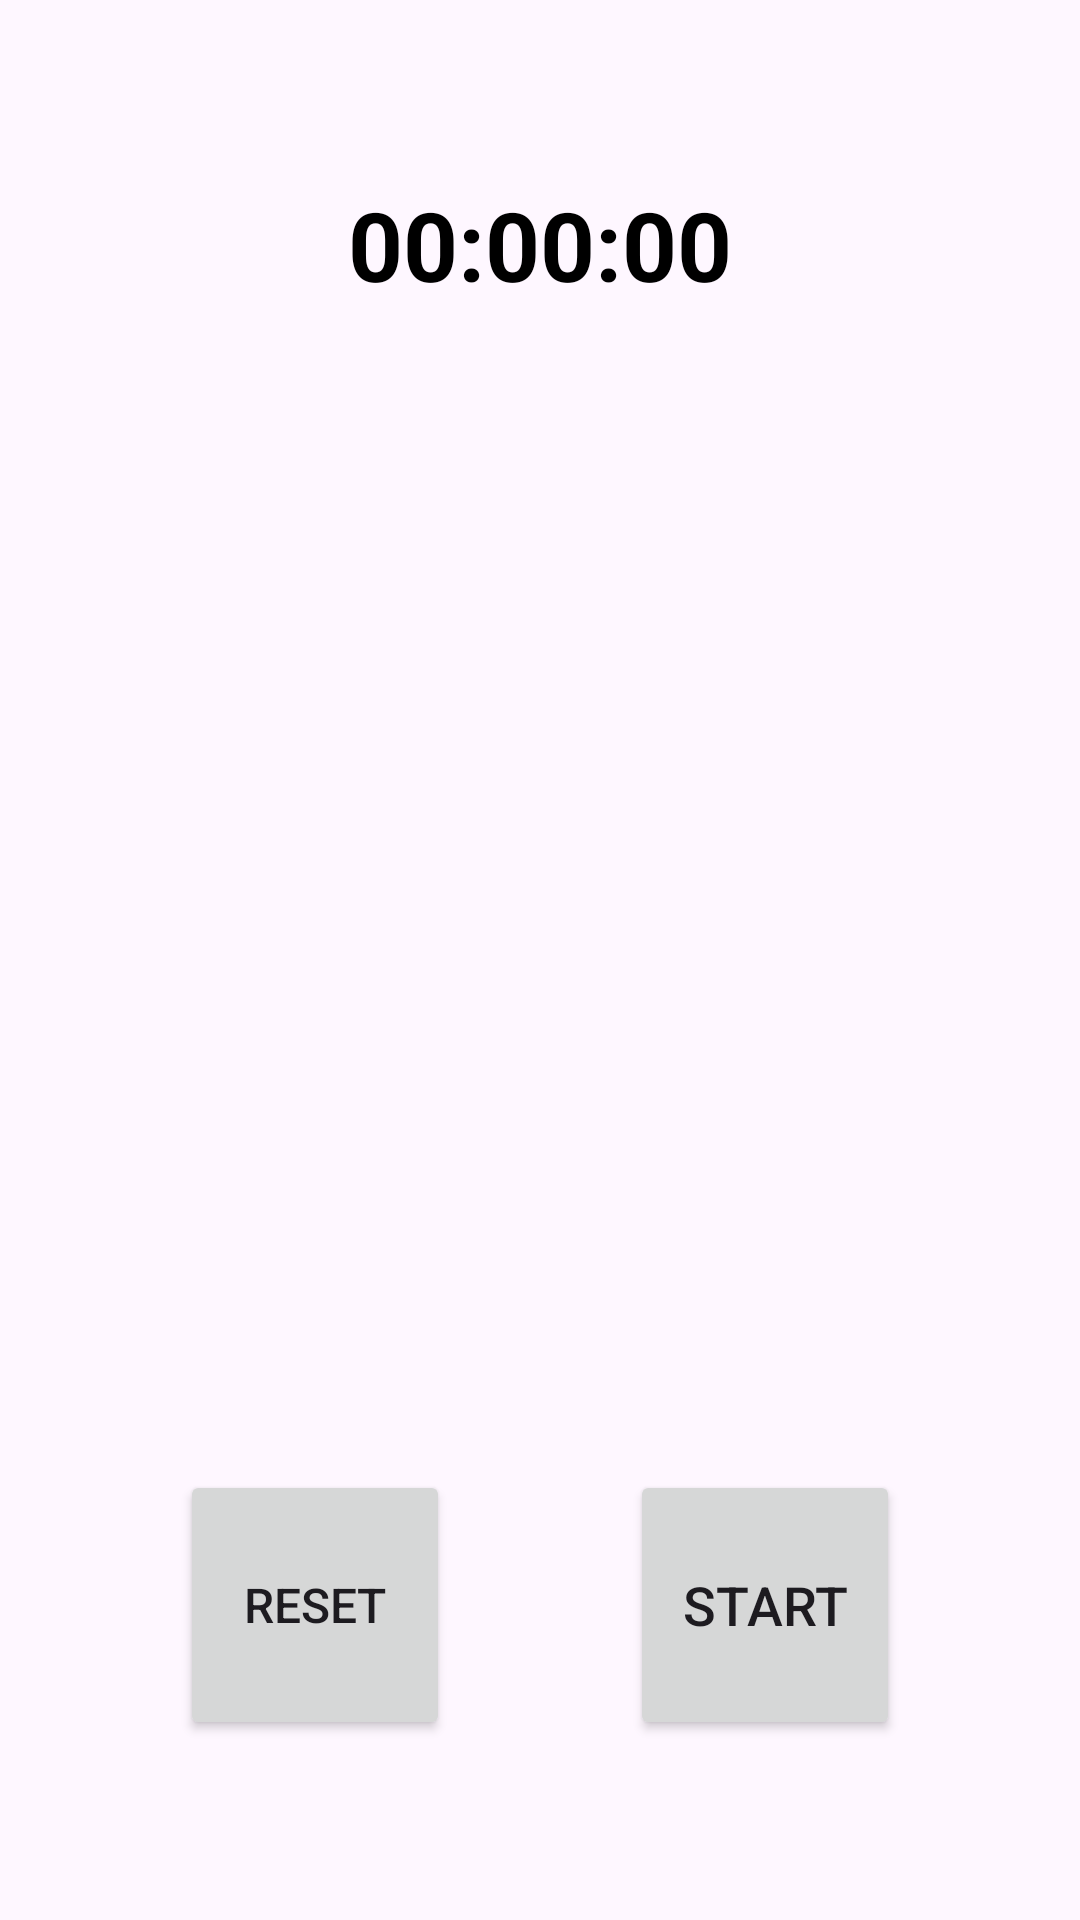

Layout XML and referenced resources for this Android screen:
<!-- AndroidManifest.xml: application theme Theme.Hw_2_7 -->
<!-- res/layout/fragment_stopwatch.xml -->
<?xml version="1.0" encoding="utf-8"?>
<androidx.constraintlayout.widget.ConstraintLayout xmlns:android="http://schemas.android.com/apk/res/android"
    xmlns:app="http://schemas.android.com/apk/res-auto"
    xmlns:tools="http://schemas.android.com/tools"
    android:layout_width="match_parent"
    android:layout_height="match_parent"
    tools:context=".StopwatchFragment">

    <TextView
        android:id="@+id/tvTime"
        android:layout_width="wrap_content"
        android:layout_height="wrap_content"
        android:layout_gravity="center"
        android:layout_marginTop="60dp"
        android:text="00:00:00"
        android:textColor="@color/black"
        android:textSize="32sp"
        android:textStyle="bold"
        app:layout_constraintEnd_toEndOf="parent"
        app:layout_constraintStart_toStartOf="parent"
        app:layout_constraintTop_toTopOf="parent" />

    <Button
        android:id="@+id/btnStartStop"
        android:layout_width="90dp"
        android:layout_height="90dp"
        android:layout_marginBottom="60dp"
        android:text="Start"
        android:textSize="18sp"
        app:layout_constraintBottom_toBottomOf="parent"
        app:layout_constraintEnd_toEndOf="parent"
        app:layout_constraintStart_toEndOf="@id/btnReset" />

    <Button
        android:id="@+id/btnReset"
        android:layout_width="90dp"
        android:layout_height="90dp"
        android:layout_marginBottom="60dp"
        android:text="Reset"
        android:textSize="16sp"
        app:layout_constraintBottom_toBottomOf="parent"
        app:layout_constraintEnd_toStartOf="@id/btnStartStop"
        app:layout_constraintStart_toStartOf="parent" />
</androidx.constraintlayout.widget.ConstraintLayout>
<!-- resources referenced by this layout -->
<resources>
  <style name="Theme.Hw_2_7" parent="Base.Theme.Hw_2_7" />
  <style name="Base.Theme.Hw_2_7" parent="Theme.Material3.DayNight.NoActionBar">
          
          
      </style>
  <!-- not gathered from this repository: default colours our renderer supplied (Android Studio template values) -->
  <color name="black">#FF000000</color>
</resources>
